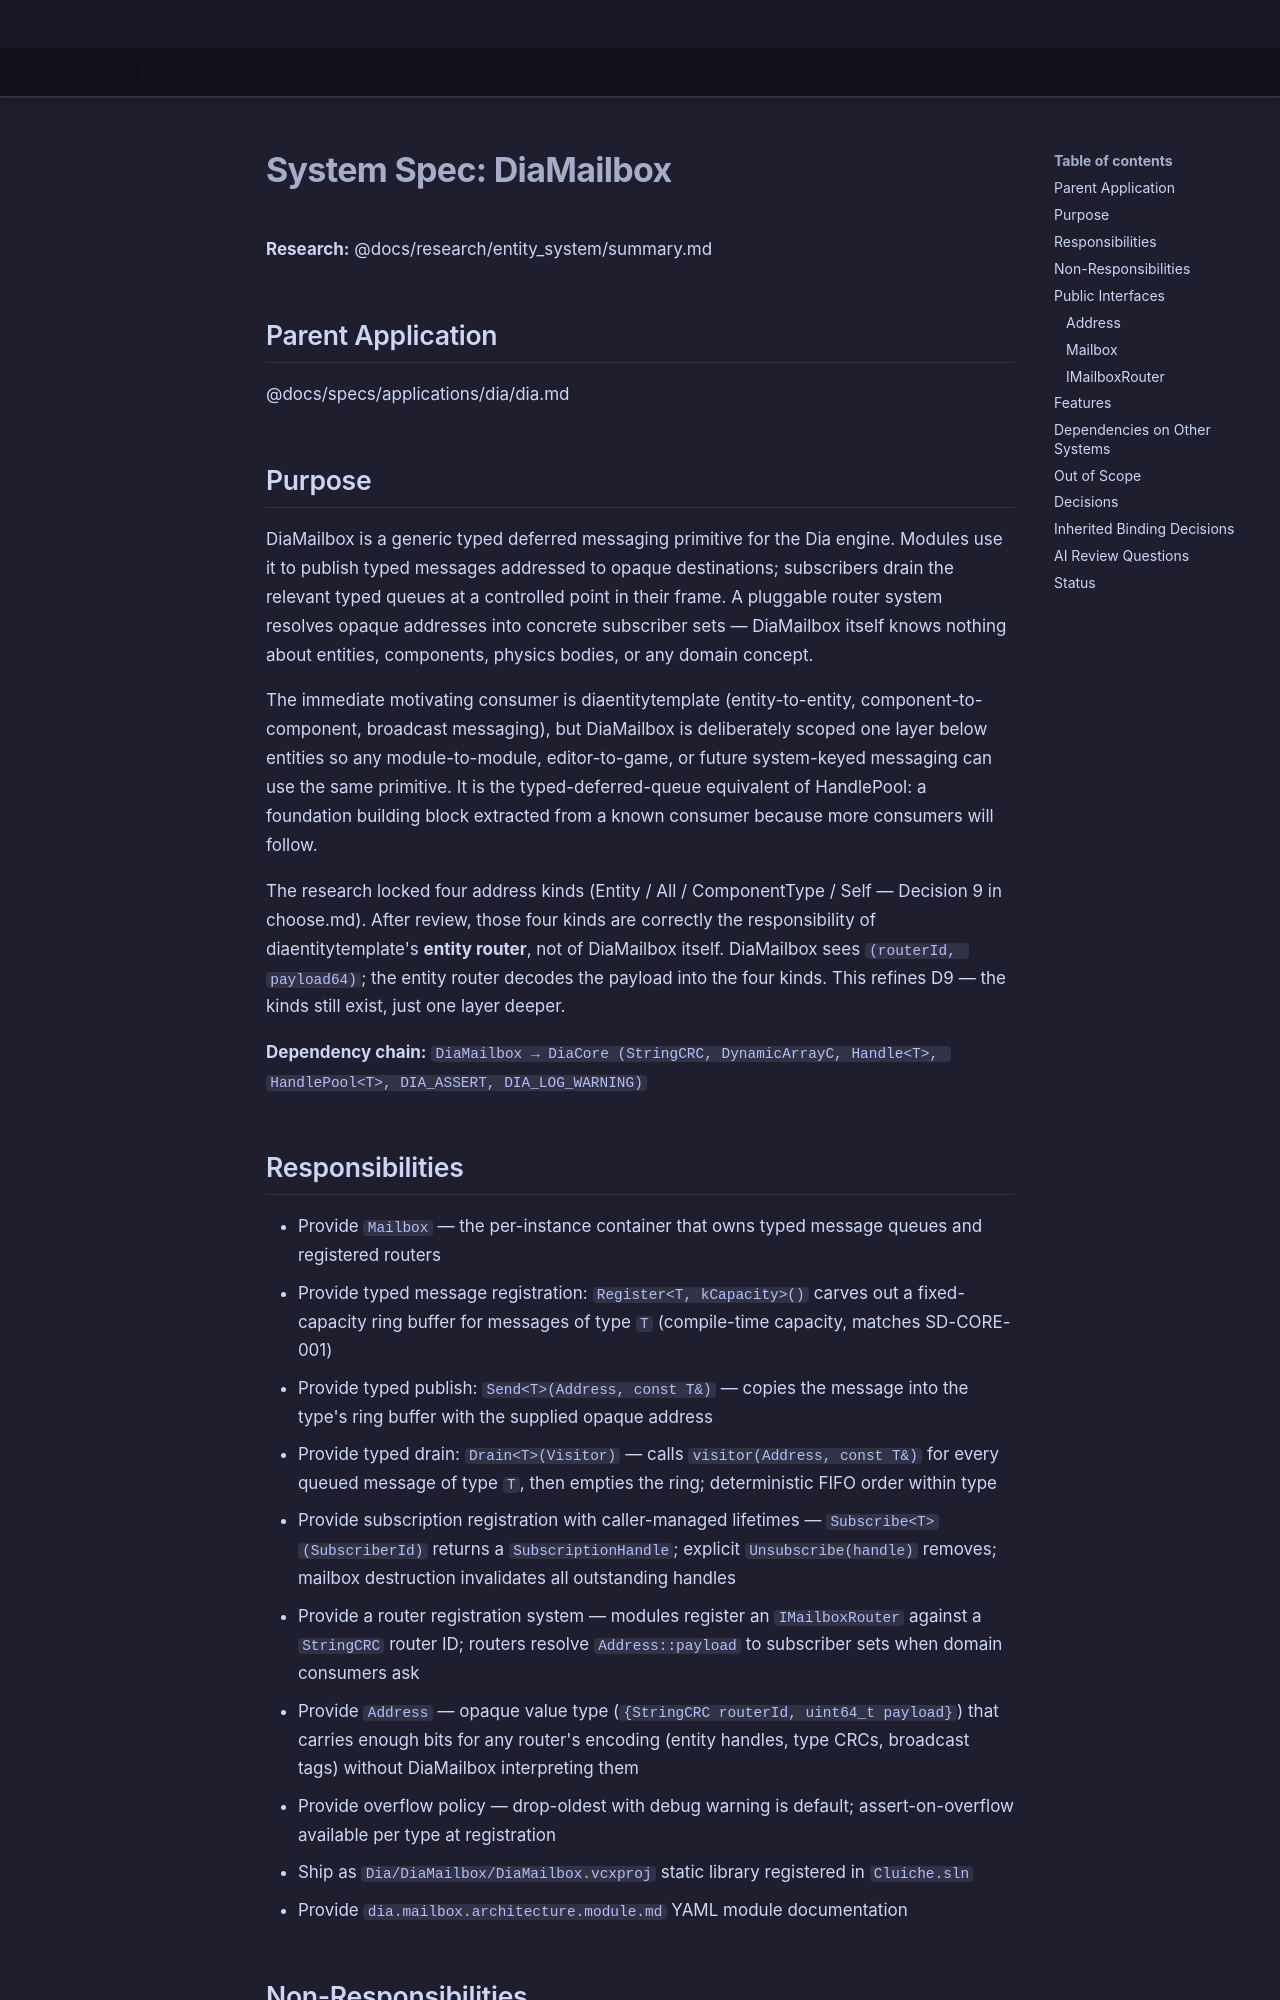

repository: LenihanConor/Cluiche · page: specs/applications/dia/systems/diamailbox/diamailbox/index.html · generator: mkdocs

# System Spec: DiaMailbox

**Research:** @docs/research/entity_system/summary.md

## Parent Application
@docs/specs/applications/dia/dia.md

## Purpose

DiaMailbox is a generic typed deferred messaging primitive for the Dia engine. Modules use it
to publish typed messages addressed to opaque destinations; subscribers drain the relevant
typed queues at a controlled point in their frame. A pluggable router system resolves
opaque addresses into concrete subscriber sets — DiaMailbox itself knows nothing about
entities, components, physics bodies, or any domain concept.

The immediate motivating consumer is diaentitytemplate (entity-to-entity, component-to-component,
broadcast messaging), but DiaMailbox is deliberately scoped one layer below entities so any
module-to-module, editor-to-game, or future system-keyed messaging can use the same
primitive. It is the typed-deferred-queue equivalent of HandlePool: a foundation building
block extracted from a known consumer because more consumers will follow.

The research locked four address kinds (Entity / All / ComponentType / Self — Decision 9 in
choose.md). After review, those four kinds are correctly the responsibility of diaentitytemplate's
**entity router**, not of DiaMailbox itself. DiaMailbox sees `(routerId, payload64)`; the
entity router decodes the payload into the four kinds. This refines D9 — the kinds still
exist, just one layer deeper.

**Dependency chain:**
`DiaMailbox → DiaCore (StringCRC, DynamicArrayC, Handle<T>, HandlePool<T>, DIA_ASSERT, DIA_LOG_WARNING)`

## Responsibilities

- Provide `Mailbox` — the per-instance container that owns typed message queues and registered routers
- Provide typed message registration: `Register<T, kCapacity>()` carves out a fixed-capacity ring buffer for messages of type `T` (compile-time capacity, matches SD-CORE-001)
- Provide typed publish: `Send<T>(Address, const T&)` — copies the message into the type's ring buffer with the supplied opaque address
- Provide typed drain: `Drain<T>(Visitor)` — calls `visitor(Address, const T&)` for every queued message of type `T`, then empties the ring; deterministic FIFO order within type
- Provide subscription registration with caller-managed lifetimes — `Subscribe<T>(SubscriberId)` returns a `SubscriptionHandle`; explicit `Unsubscribe(handle)` removes; mailbox destruction invalidates all outstanding handles
- Provide a router registration system — modules register an `IMailboxRouter` against a `StringCRC` router ID; routers resolve `Address::payload` to subscriber sets when domain consumers ask
- Provide `Address` — opaque value type (`{StringCRC routerId, uint64_t payload}`) that carries enough bits for any router's encoding (entity handles, type CRCs, broadcast tags) without DiaMailbox interpreting them
- Provide overflow policy — drop-oldest with debug warning is default; assert-on-overflow available per type at registration
- Ship as `Dia/DiaMailbox/DiaMailbox.vcxproj` static library registered in `Cluiche.sln`
- Provide `dia.mailbox.architecture.module.md` YAML module documentation
